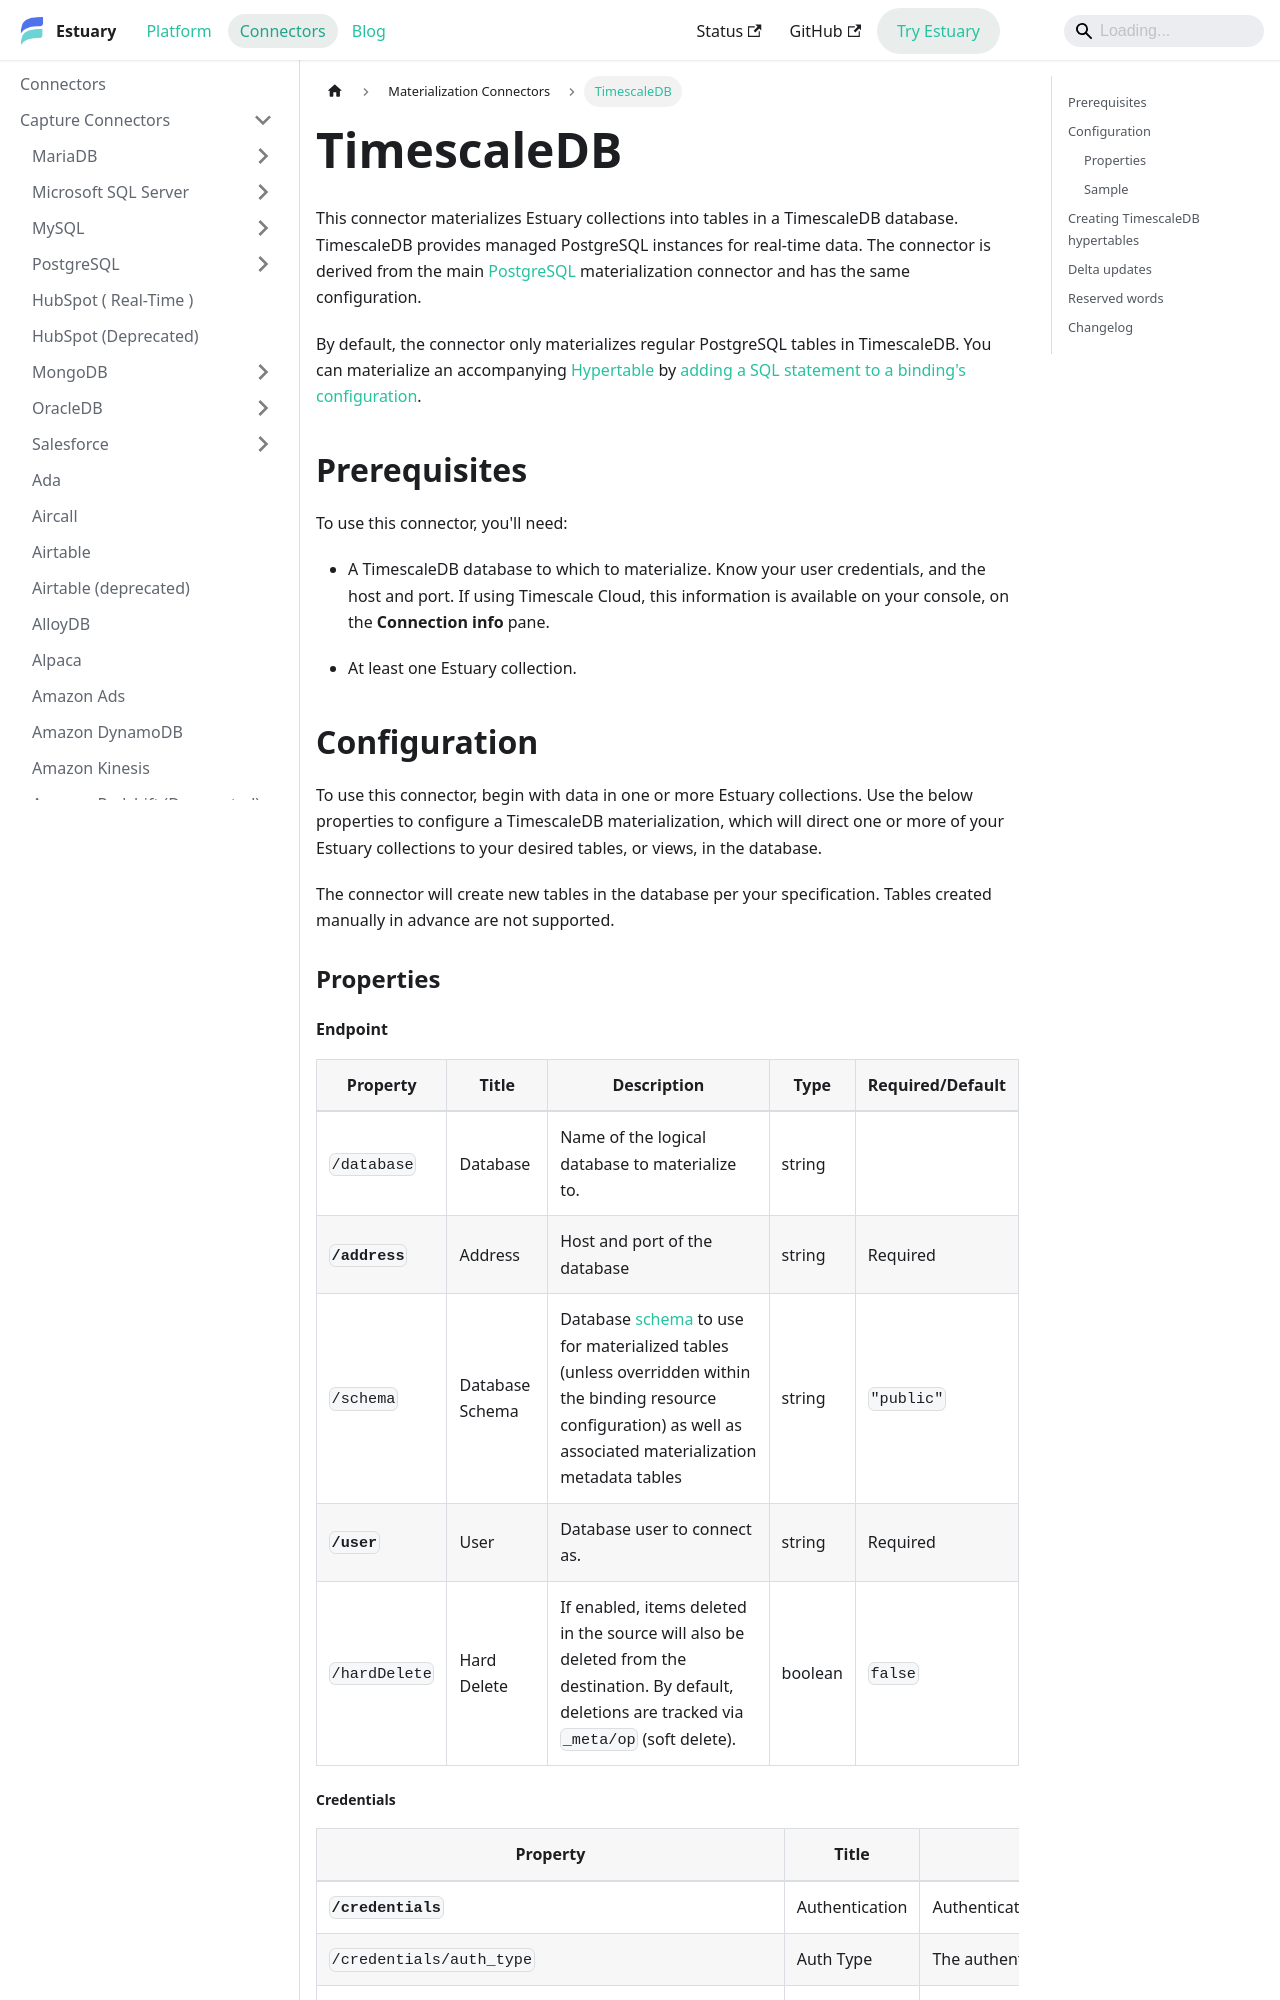

repository: estuary/flow · page: reference/Connectors/materialization-connectors/timescaledb/index.html · generator: docusaurus

---
description: Use the TimescaleDB connector to materialize data collections into tables or hypertables, with settings for delta updates, hard deletes, and additional creation SQL.
---

# TimescaleDB

This connector materializes Estuary collections into tables in a TimescaleDB database.
TimescaleDB provides managed PostgreSQL instances for real-time data.
The connector is derived from the main [PostgreSQL](/reference/Connectors/materialization-connectors/PostgreSQL/) materialization connector
and has the same configuration.

By default, the connector only materializes regular PostgreSQL tables in TimescaleDB.
You can materialize an accompanying [Hypertable](https://docs.timescale.com/timescaledb/latest/how-to-guides/hypertables/) by [adding a SQL statement to a binding's configuration](#creating-timescaledb-hypertables).

## Prerequisites

To use this connector, you'll need:

* A TimescaleDB database to which to materialize. Know your user credentials, and the host and port.
  If using Timescale Cloud, this information is available on your console, on the **Connection info** pane.

* At least one Estuary collection.

## Configuration

To use this connector, begin with data in one or more Estuary collections.
Use the below properties to configure a TimescaleDB materialization, which will direct one or more of your Estuary collections to your desired tables, or views, in the database.

The connector will create new tables in the database per your specification. Tables created manually in advance are not supported.

### Properties
